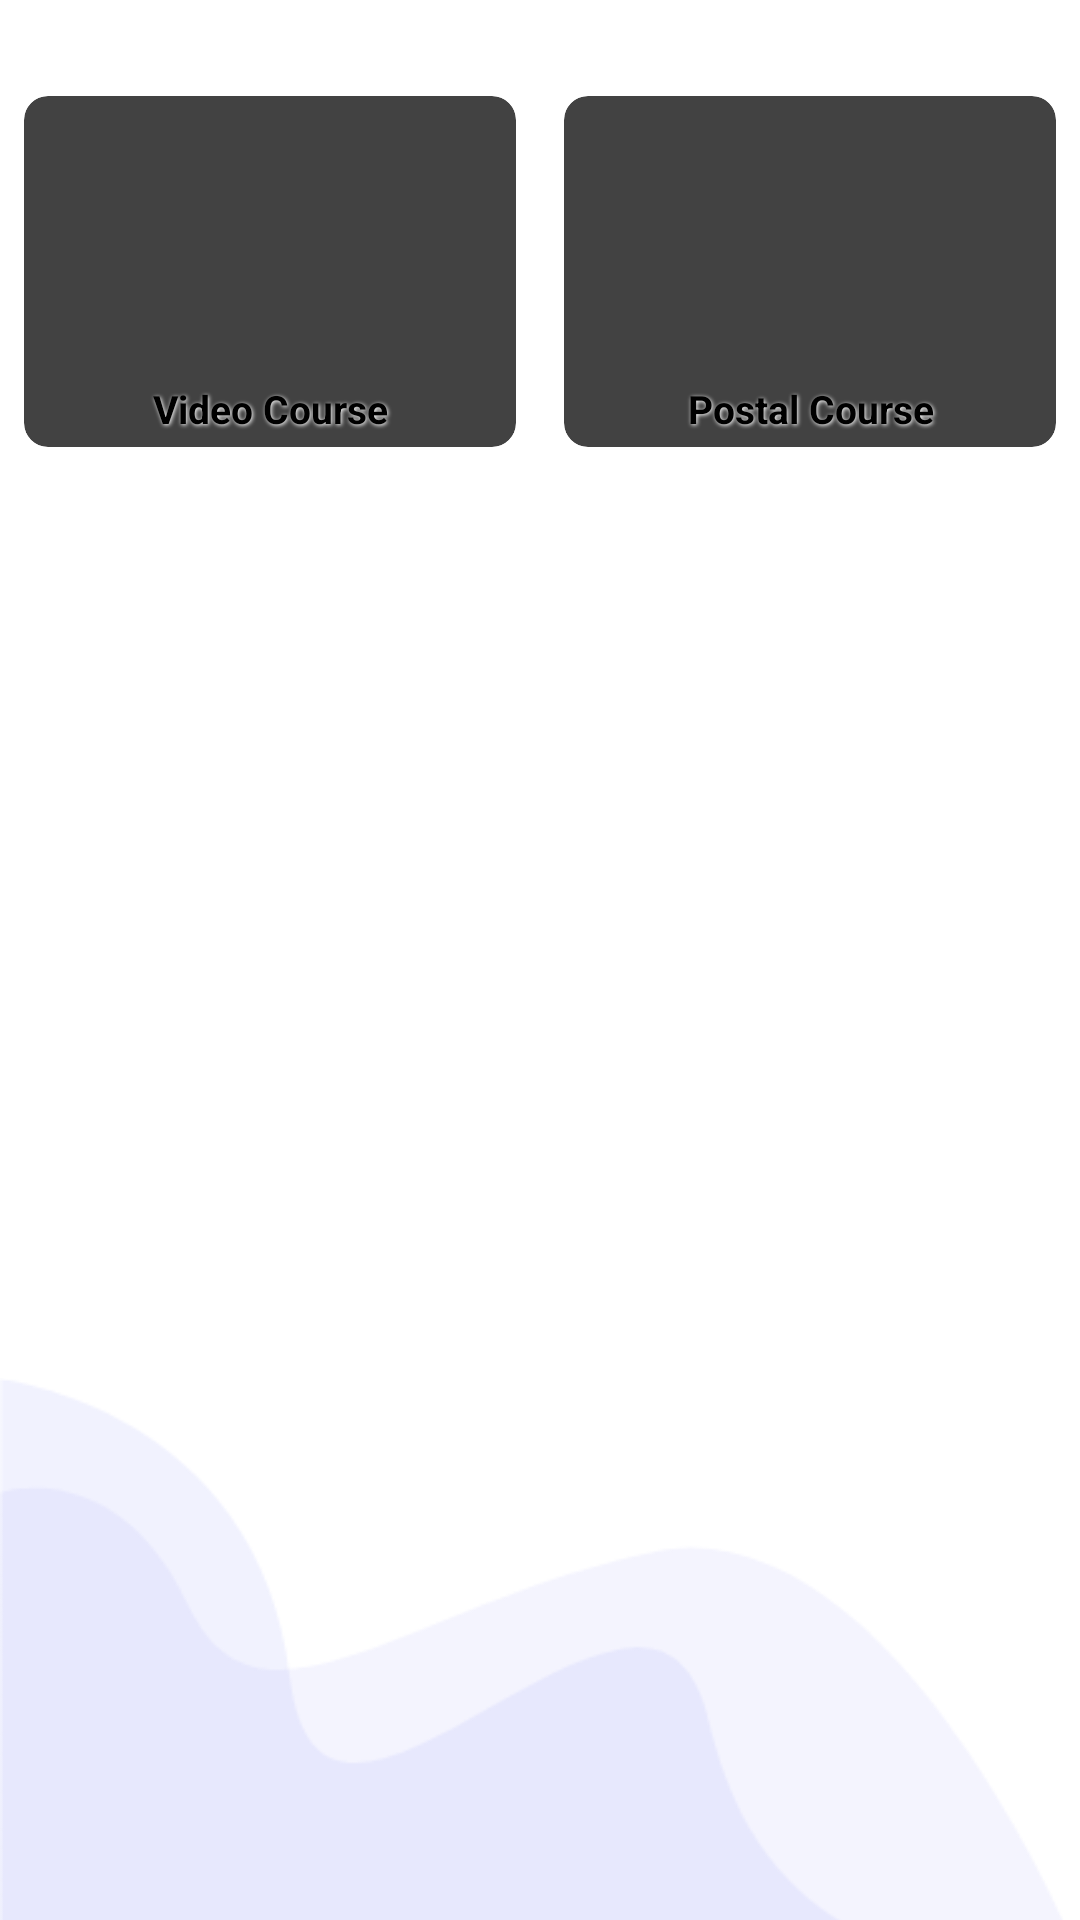

Produce the Android XML layout that renders to this screen, including the resource entries it uses.
<!-- AndroidManifest.xml: application theme Theme.SplashScreenTheme -->
<!-- res/layout/fragment_courses_type.xml -->
<?xml version="1.0" encoding="utf-8"?>
<layout xmlns:android="http://schemas.android.com/apk/res/android"
    xmlns:app="http://schemas.android.com/apk/res-auto"
    xmlns:tools="http://schemas.android.com/tools">

    <androidx.constraintlayout.widget.ConstraintLayout
        android:layout_width="match_parent"
        android:layout_height="match_parent"
        tools:context=".ui.course.CourseType">

        <ImageView
            android:id="@+id/bg2"
            android:layout_width="0dp"
            android:layout_height="wrap_content"
            android:src="@drawable/b_bg"
            android:layout_marginBottom="-32dp"
            android:rotation="180"
            app:layout_constraintEnd_toEndOf="parent"
            app:layout_constraintStart_toStartOf="parent"
            app:layout_constraintBottom_toBottomOf="parent"/>

        <androidx.cardview.widget.CardView
            android:id="@+id/video"
            android:layout_width="0dp"
            android:layout_height="wrap_content"
            android:layout_marginTop="32dp"
            android:layout_marginHorizontal="8dp"
            android:clickable="true"
            android:focusable="true"
            android:foreground="?android:attr/selectableItemBackground"
            app:cardCornerRadius="8dp"
            app:cardElevation="3dp"
            app:layout_constraintEnd_toStartOf="@+id/postal"
            app:layout_constraintHorizontal_bias="0.5"
            app:layout_constraintStart_toStartOf="parent"
            app:layout_constraintTop_toTopOf="parent">

            <androidx.constraintlayout.widget.ConstraintLayout
                android:layout_width="match_parent"
                android:layout_height="match_parent">

                <ImageView
                    android:id="@+id/image1"
                    android:layout_width="0dp"
                    android:layout_height="0dp"
                    android:layout_marginStart="8dp"
                    android:layout_marginTop="8dp"
                    android:layout_marginEnd="8dp"
                    android:src="@drawable/exo_controls_play"
                    app:tint="@color/purple_500"
                    app:layout_constraintBottom_toBottomOf="parent"
                    app:layout_constraintDimensionRatio="16:9"
                    app:layout_constraintEnd_toEndOf="parent"
                    app:layout_constraintStart_toStartOf="parent"
                    app:layout_constraintTop_toTopOf="parent"
                    app:layout_constraintVertical_bias="0.0" />

                <TextView
                    android:id="@+id/name1"
                    style="@style/TextBlack.small"
                    android:layout_width="0dp"
                    android:layout_height="wrap_content"
                    android:gravity="center"
                    android:padding="4dp"
                    android:text="Video Course"
                    app:layout_constraintBottom_toBottomOf="parent"
                    app:layout_constraintEnd_toEndOf="parent"
                    app:layout_constraintStart_toStartOf="parent"
                    app:layout_constraintTop_toBottomOf="@+id/image1" />

            </androidx.constraintlayout.widget.ConstraintLayout>
        </androidx.cardview.widget.CardView>

        <androidx.cardview.widget.CardView
            android:id="@+id/postal"
            android:layout_width="0dp"
            android:layout_height="wrap_content"
            android:layout_margin="8dp"
            android:clickable="true"
            android:focusable="true"
            android:foreground="?android:attr/selectableItemBackground"
            app:cardCornerRadius="8dp"
            app:cardElevation="3dp"
            app:layout_constraintBottom_toBottomOf="@+id/video"
            app:layout_constraintEnd_toEndOf="parent"
            app:layout_constraintHorizontal_bias="0.5"
            app:layout_constraintStart_toEndOf="@+id/video"
            app:layout_constraintTop_toTopOf="@+id/video">

            <androidx.constraintlayout.widget.ConstraintLayout
                android:layout_width="match_parent"
                android:layout_height="match_parent">

                <ImageView
                    android:id="@+id/image3"
                    android:layout_width="0dp"
                    android:layout_height="0dp"
                    android:layout_marginStart="8dp"
                    android:layout_marginTop="8dp"
                    android:layout_marginEnd="8dp"
                    app:tint="@color/purple_500"
                    android:src="@drawable/zm_menu_icon_send_email"
                    app:layout_constraintBottom_toBottomOf="parent"
                    app:layout_constraintDimensionRatio="w,16:9"
                    app:layout_constraintEnd_toEndOf="parent"
                    app:layout_constraintStart_toStartOf="parent"
                    app:layout_constraintTop_toTopOf="parent"
                    app:layout_constraintVertical_bias="0.0" />

                <TextView
                    android:id="@+id/name3"
                    style="@style/TextBlack.small"
                    android:layout_width="0dp"
                    android:layout_height="wrap_content"
                    android:gravity="center"
                    android:padding="4dp"
                    android:text="@string/postal_course"
                    app:layout_constraintBottom_toBottomOf="parent"
                    app:layout_constraintEnd_toEndOf="parent"
                    app:layout_constraintStart_toStartOf="parent"
                    app:layout_constraintTop_toBottomOf="@+id/image3" />

            </androidx.constraintlayout.widget.ConstraintLayout>
        </androidx.cardview.widget.CardView>
    </androidx.constraintlayout.widget.ConstraintLayout>
</layout>
<!-- resources referenced by this layout -->
<resources>
  <color name="purple_500">#1a212c</color>
  <!-- drawable b_bg: png bitmap (drawable, 8688 bytes) -->
  <string name="postal_course">Postal Course</string>
  <style name="TextBlack.small">
          <item name="android:textSize">13sp</item>
      </style>
  <style name="Theme.SplashScreenTheme" parent="Theme.SplashScreen">
          // Set the splash screen background, animated icon, and animation duration.
          <item name="windowSplashScreenBackground">@android:color/white</item>
  
          // Use windowSplashScreenAnimatedIcon to add either a drawable or an
          // animated drawable. One of these is required.
          <item name="windowSplashScreenAnimatedIcon">@drawable/splash</item>
          <item name="windowSplashScreenAnimationDuration">200</item>
          # Required for
          // animated icons
          
  
          // Set the theme of the Activity that directly follows your splash screen.
          <item name="postSplashScreenTheme">@style/Theme.GuruMantra</item>
          # Required.
      </style>
  <!-- drawable splash (drawable) -->
  <?xml version="1.0" encoding="utf-8"?>
  <layer-list xmlns:android="http://schemas.android.com/apk/res/android">
  
      <item android:drawable="@color/white" />
      <item
          android:width="150dp"
          android:height="150dp"
          android:drawable="@drawable/logo"
          android:gravity="center" />
  </layer-list>
  <style name="Theme.GuruMantra" parent="Theme.MaterialComponents.Light.NoActionBar">
          
          <item name="colorPrimary">@color/purple_500</item>
          <item name="colorPrimaryVariant">@color/red_500</item>
          <item name="colorOnPrimary">@color/white</item>
          
          <item name="colorSecondary">@color/red_200</item>
          <item name="colorSecondaryVariant">@color/red_500</item>
          <item name="colorOnSecondary">@color/black</item>
          
          <item name="android:statusBarColor" tools:targetApi="l">?attr/colorPrimaryVariant</item>
          
      </style>
  <color name="white">#FFFFFFFF</color>
  <!-- drawable logo: png bitmap (drawable, 54737 bytes) -->
  <color name="red_500">#F44336</color>
  <color name="red_200">#EF9A9A</color>
  <color name="black">#FF000000</color>
</resources>
